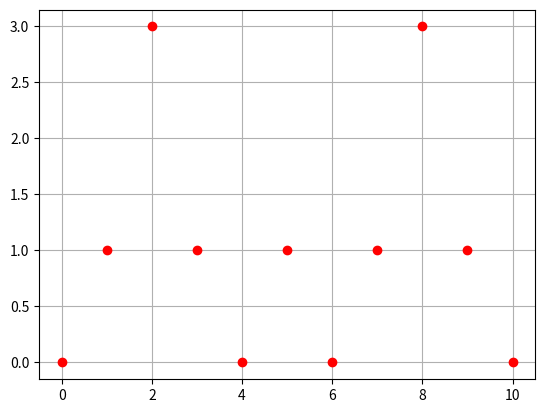

Write the Python code that produced this figure.
import matplotlib.pyplot as plt

xs = [0, 1, 2, 3, 4, 5, 6, 7, 8, 9, 10]
ys = [0, 1, 3, 1, 0, 1, 0, 1, 3, 1, 0]

plt.plot(xs, ys, "ro")
plt.grid(True)
plt.show()
